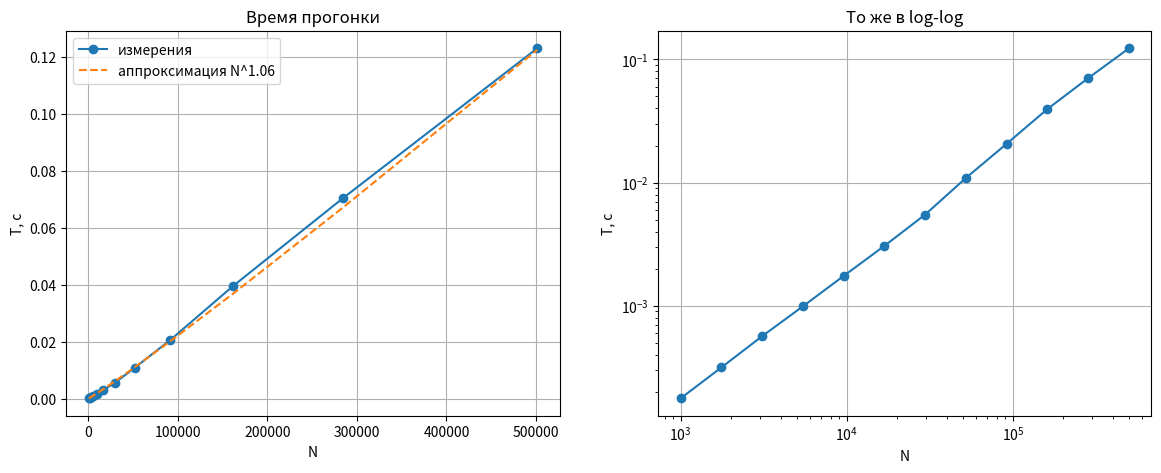

Source code (Python): (Note: this script raises an exception after producing the figure.)
# Требуется: numpy, scipy, matplotlib, pyamg
import time
import numpy as np
import scipy.sparse as sp
import scipy.sparse.linalg as spla
import matplotlib.pyplot as plt

rng = np.random.default_rng(42)          # seed для повторяемости
plt.rcParams.update({"figure.figsize": (10, 6), "axes.grid": True})

# ---------- настройки ----------
GRID = 100          # сетка для PyAMG (по заданию не меньше 100 на 100)
NU = 0.34           # коэффициент Пуассона (латунь)
E_MOD = 110e9       # модуль Юнга (латунь)
TOL = 1e-6          # критерий остановки: ||b - Ax|| / ||b|| < TOL
MAX_ITER = 20000    # аварийный лимит итераций
ALPHA = 1e-3        # малый сдвиг диагонали, если матрица вырождена (см. ниже)

def tridiagonal_random(N, rng, lo=-50, hi=50):
    """Случайная трёхдиагональная матрица со СТРОГИМ диагональным преобладанием.
    lower[i] = A[i, i-1] (lower[0] = 0), upper[i] = A[i, i+1] (upper[-1] = 0)."""
    lower = rng.integers(lo, hi + 1, N).astype(float)
    upper = rng.integers(lo, hi + 1, N).astype(float)
    lower[0] = 0.0
    upper[-1] = 0.0
    margin = rng.integers(1, 51, N)       # запас > 0 => строгое преобладание
    sign = rng.choice([-1.0, 1.0], N)
    diag = sign * (np.abs(lower) + np.abs(upper) + margin)
    return lower, diag, upper


def tridiagonal_to_sparse(lower, diag, upper):
    return sp.diags([lower[1:], diag, upper[:-1]], [-1, 0, 1], format="csr")


def is_strictly_dominant(lower, diag, upper):
    return bool(np.all(np.abs(diag) > np.abs(lower) + np.abs(upper)))


def thomas(lower, diag, upper, f):
    """Метод прогонки, O(N). Списки Python быстрее поэлементного доступа к numpy."""
    n = len(diag)
    l, d, u, f = lower.tolist(), diag.tolist(), upper.tolist(), f.tolist()
    alpha = [0.0] * n
    beta = [0.0] * n
    alpha[0] = -u[0] / d[0]
    beta[0] = f[0] / d[0]
    for i in range(1, n):                    # прямой ход
        denom = d[i] + l[i] * alpha[i - 1]
        alpha[i] = -u[i] / denom
        beta[i] = (f[i] - l[i] * beta[i - 1]) / denom
    x = [0.0] * n
    x[-1] = beta[-1]
    for i in range(n - 2, -1, -1):           # обратный ход
        x[i] = alpha[i] * x[i + 1] + beta[i]
    return np.array(x)

n = 50
N = n + 1
lower, diag, upper = tridiagonal_random(N, rng)
A_tri = tridiagonal_to_sparse(lower, diag, upper)
x_exact = np.arange(N, dtype=float)             # [0, 1, ..., n]
b_tri = A_tri @ x_exact

x_thomas = thomas(lower, diag, upper, b_tri)
x_scipy = spla.spsolve(A_tri.tocsc(), b_tri)

def rel_err(u, v):
    return np.max(np.abs(u - v)) / np.max(np.abs(v))


print("строгое диагональное преобладание:",
      is_strictly_dominant(lower, diag, upper))
print("погрешность прогонки      :", rel_err(x_thomas, x_exact))
print("погрешность spsolve       :", rel_err(x_scipy, x_exact))
print("относительная невязка     :", rel_err(A_tri @ x_thomas, b_tri))

sizes = np.unique(np.logspace(3, 5.7, 12).astype(int))
times = []
errors = []
for N in sizes:
    lo_, di_, up_ = tridiagonal_random(N, rng)
    xe = np.arange(N, dtype=float)
    f = tridiagonal_to_sparse(lo_, di_, up_) @ xe
    best = np.inf
    for _ in range(3):
        t0 = time.perf_counter()
        xs = thomas(lo_, di_, up_, f)
        best = min(best, time.perf_counter() - t0)
    times.append(best)
    errors.append(np.max(np.abs(xs - xe)) / np.max(np.abs(xe)))
times = np.array(times)

slope, intercept = np.polyfit(np.log(sizes), np.log(times), 1)
print(f"наклон в log-log: {slope:.3f}  (для O(N) ожидается около 1)")
print("максимальная относительная погрешность по всем N:", max(errors))

fig, ax = plt.subplots(1, 2, figsize=(14, 5))
ax[0].plot(sizes, times, "o-", label="измерения")
ax[0].plot(sizes, np.exp(intercept) * sizes ** slope, "--",
           label=f"аппроксимация N^{slope:.2f}")
ax[0].set_xlabel("N"); ax[0].set_ylabel("T, с")
ax[0].set_title("Время прогонки"); ax[0].legend()
ax[1].loglog(sizes, times, "o-")
ax[1].set_xlabel("N"); ax[1].set_ylabel("T, с"); ax[1].set_title("То же в log-log")
plt.show()

def stationary_solve(A, b, apply_Minv, tol=TOL, max_iter=MAX_ITER, diverge=1e8):
    """x_{k+1} = x_k + M^{-1} (b - A x_k). Возвращает x, историю невязки, статус."""
    x = np.zeros(A.shape[0])
    nb = np.linalg.norm(b)
    r = b - A @ x
    hist = [np.linalg.norm(r) / nb]
    status = "max_iter"
    for _ in range(max_iter):
        x = x + apply_Minv(r)
        r = b - A @ x
        rel = np.linalg.norm(r) / nb
        hist.append(rel)
        if not np.isfinite(rel) or rel > diverge:
            status = "diverged"
            break
        if rel < tol:
            status = "converged"
            break
    return x, np.array(hist), status


def jacobi(A, b, **kw):
    d = A.diagonal()
    return stationary_solve(A, b, lambda r: r / d, **kw)


def _triangular_solver(A, omega):
    D = sp.diags(A.diagonal())
    L = sp.tril(A, k=-1)
    M = (D / omega + L).tocsc()
    return spla.splu(M, permc_spec="NATURAL", diag_pivot_thresh=0.0).solve


def seidel(A, b, **kw):
    return stationary_solve(A, b, _triangular_solver(A, 1.0), **kw)


def sor(A, b, omega, **kw):
    return stationary_solve(A, b, _triangular_solver(A, omega), **kw)


def steepest_descent(A, b, tol=TOL, max_iter=MAX_ITER):
    x = np.zeros(A.shape[0]); r = b - A @ x; nb = np.linalg.norm(b)
    hist = [np.linalg.norm(r) / nb]; status = "max_iter"
    for _ in range(max_iter):
        Ar = A @ r
        a = (r @ r) / (r @ Ar)
        x = x + a * r
        r = r - a * Ar
        hist.append(np.linalg.norm(r) / nb)
        if hist[-1] < tol:
            status = "converged"; break
    return x, np.array(hist), status


def conjugate_gradient(A, b, tol=TOL, max_iter=MAX_ITER):
    x = np.zeros(A.shape[0]); r = b - A @ x; s = r.copy(); nb = np.linalg.norm(b)
    rr = r @ r
    hist = [np.sqrt(rr) / nb]; status = "max_iter"
    for _ in range(max_iter):
        As = A @ s
        t = rr / (s @ As)
        x = x + t * s
        r = r - t * As
        rr_new = r @ r
        hist.append(np.sqrt(rr_new) / nb)
        if hist[-1] < tol:
            status = "converged"; break
        s = r + (rr_new / rr) * s
        rr = rr_new
    return x, np.array(hist), status


def dominance_report(A):
    """Слабое/строгое диагональное преобладание по строкам."""
    absA = abs(A)
    d = np.abs(A.diagonal())
    off = np.asarray(absA.sum(axis=1)).ravel() - d
    return bool(np.all(d >= off)), bool(np.all(d > off))

def random_dominant(n, rng):
    A = rng.integers(-50, 100, (n, n)).astype(float)
    np.fill_diagonal(A, 0.0)
    s = np.abs(A).sum(axis=1)
    np.fill_diagonal(A, s * rng.uniform(1.2, 2.0, n) + 1.0)  # строгое преобл.
    return sp.csr_matrix(A)


A_d = random_dominant(200, rng)
b_d = rng.integers(1, 100, 200).astype(float)
x_ref = np.linalg.solve(A_d.toarray(), b_d)
print("слабое/строгое преобладание:", dominance_report(A_d))

for name, res in [("Якоби", jacobi(A_d, b_d, tol=1e-12)),
                  ("Зейдель", seidel(A_d, b_d, tol=1e-12)),
                  ("SOR w=1.1", sor(A_d, b_d, 1.1, tol=1e-12))]:
    x, hist, status = res
    print(f"{name:10s} итераций: {len(hist)-1:4d}  статус: {status:9s}  "
          f"макс. отклонение от точного: {np.max(np.abs(x - x_ref)):.2e}")

def elasticity_matrix(grid, nu=NU, E=E_MOD, alpha=ALPHA, verbose=True):
    import pyamg
    A, _ = pyamg.gallery.linear_elasticity((grid, grid), spacing=(1.0, 1.0),
                                           E=E, nu=nu, format="csr")
    A = sp.csr_matrix(A)
    asym = abs(A - A.T).max() / abs(A).max()
    A = ((A + A.T) / 2).tocsr()
    A = A / A.diagonal().mean()                       # масштабирование
    lam_min = spla.eigsh(A, k=1, sigma=-1e-4, which="LM",
                         return_eigenvectors=False)[0]
    shifted = lam_min < 1e-8
    if shifted:
        A = (A + alpha * sp.identity(A.shape[0])).tocsr()
    if verbose:
        print(f"размер: {A.shape[0]} x {A.shape[1]}, ненулевых: {A.nnz}")
        print(f"несимметричность до симметризации: {asym:.2e}")
        note = (f"-> добавлен сдвиг {alpha}*I" if shifted
                else "-> матрица невырождена, сдвиг не нужен")
        print(f"наименьшее собственное значение до сдвига: {lam_min:.3e}", note)
        print("слабое/строгое диагональное преобладание:", dominance_report(A))
    return A


A = elasticity_matrix(GRID)
b = rng.integers(1, 100, A.shape[0]).astype(float)

def timed(label, func, *args):
    t0 = time.perf_counter()
    res = func(*args)
    print(f"{label} готов", round(time.perf_counter() - t0, 1), "с")
    return res


runs = {}
runs["Якоби"] = timed("Якоби", jacobi, A, b)
runs["Зейдель"] = timed("Зейдель", seidel, A, b)
for W in (1.5, 1.97):
    runs[f"Верхняя релаксация (w={W})"] = timed(f"SOR w={W}", sor, A, b, W)
runs["Наискорейший спуск"] = timed("СП", steepest_descent, A, b)
runs["Сопряжённые градиенты"] = timed("СГ", conjugate_gradient, A, b)

print()
print(f"{'метод':32s}{'итераций':>10s}{'статус':>12s}{'итоговая невязка':>20s}")
for name, (x, hist, status) in runs.items():
    print(f"{name:32s}{len(hist)-1:10d}{status:>12s}{hist[-1]:20.3e}")

plt.figure()
for name, (x, hist, status) in runs.items():
    plt.semilogy(hist, label=f"{name} ({len(hist)-1} ит., {status})", linewidth=2)
plt.axhline(TOL, color="k", linestyle=":", linewidth=1)
plt.title("Сходимость методов: невязка от номера итерации")
plt.xlabel("номер итерации k")
plt.ylabel(r"$\|Ax^{(k)} - b\|_2 / \|b\|_2$")
plt.legend()
plt.show()

SCAN_MAX_ITER = 8000

def sor_iterations(A, b, omega, tol, max_iter=SCAN_MAX_ITER):
    _, hist, status = sor(A, b, omega, tol=tol, max_iter=max_iter)
    return len(hist) - 1 if status == "converged" else np.nan


def find_omega_opt(A, b, tol, max_iter=SCAN_MAX_ITER):
    """Перебор w с шагом 0.1, затем уточнение с шагом 0.01 около лучшего."""
    coarse = np.round(np.arange(0.2, 1.99, 0.1), 2)
    its = np.array([sor_iterations(A, b, w, tol, max_iter) for w in coarse])
    if np.all(np.isnan(its)):
        return np.nan, np.nan
    w0 = coarse[np.nanargmin(its)]
    lo, hi = max(0.05, w0 - 0.1), min(1.99, w0 + 0.1) + 1e-9
    fine = np.round(np.arange(lo, hi, 0.01), 2)
    its_f = np.array([sor_iterations(A, b, w, tol, max_iter) for w in fine])
    i = np.nanargmin(its_f)
    return fine[i], its_f[i]


GRID_SCAN = 20
A_s = elasticity_matrix(GRID_SCAN)
b_s = rng.integers(1, 100, A_s.shape[0]).astype(float)

omegas = np.round(np.arange(0.2, 1.99, 0.05), 2)
plt.figure()
for tol in (1e-4, 1e-8):
    its = [sor_iterations(A_s, b_s, w, tol) for w in omegas]
    plt.plot(omegas, its, "o-", label=f"tol = {tol:g}")
    best = omegas[np.nanargmin(its)]
    print(f"tol={tol:g}: лучшее w (шаг 0.05) -> {best}, "
          f"итераций {np.nanmin(its):.0f}")
plt.yscale("log")
plt.xlabel("w"); plt.ylabel("число итераций")
plt.title(f"SOR: число итераций от w (сетка {GRID_SCAN}x{GRID_SCAN})")
plt.legend(); plt.show()

def jacobi_spectral_radius(A):
    d = A.diagonal()
    Dh = sp.diags(1 / np.sqrt(d))
    S = Dh @ A @ Dh                      # D^-1/2 A D^-1/2
    lmin = spla.eigsh(S, k=1, which="SA", return_eigenvectors=False)[0]
    lmax = spla.eigsh(S, k=1, which="LA", return_eigenvectors=False)[0]
    return max(abs(1 - lmin), abs(1 - lmax))


rows = []
for g in (8, 12, 16, 24):
    Ag = elasticity_matrix(g, verbose=False)
    bg = np.random.default_rng(g).integers(1, 100, Ag.shape[0]).astype(float)
    rho = jacobi_spectral_radius(Ag)
    w_theory = 2 / (1 + np.sqrt(1 - rho ** 2)) if rho < 1 else np.nan
    for tol in (1e-4, 1e-8, 1e-12):
        w_opt, it_opt = find_omega_opt(Ag, bg, tol)
        rows.append((g, Ag.shape[0], tol, w_opt, it_opt, rho, w_theory))

print(f"{'сетка':>6s}{'размер':>8s}{'tol':>9s}{'w_opt':>8s}{'итер.':>8s}"
      f"{'rho_J':>8s}{'w по формуле':>14s}")
for g, n_, tol, w_opt, it_opt, rho, wt in rows:
    print(f"{g:6d}{n_:8d}{tol:9.0e}{w_opt:8.2f}{it_opt:8.0f}{rho:8.4f}{wt:14.3f}")

plt.figure()
for tol in (1e-4, 1e-8, 1e-12):
    sel = [r for r in rows if r[2] == tol]
    plt.plot([r[1] for r in sel], [r[3] for r in sel], "o-", label=f"tol = {tol:g}")
plt.xlabel("размер системы"); plt.ylabel("w_opt")
plt.title("Оптимальное w от размера системы и точности")
plt.legend(); plt.show()

print(f"{'nu':>6s}{'w_opt':>8s}{'итераций':>10s}")
for nu_ in (0.1, 0.25, 0.34, 0.45):
    An = elasticity_matrix(GRID_SCAN, nu=nu_, verbose=False)
    bn = np.random.default_rng(1).integers(1, 100, An.shape[0]).astype(float)
    w_opt, it_opt = find_omega_opt(An, bn, 1e-8)
    print(f"{nu_:6.2f}{w_opt:8.2f}{it_opt:10.0f}")
